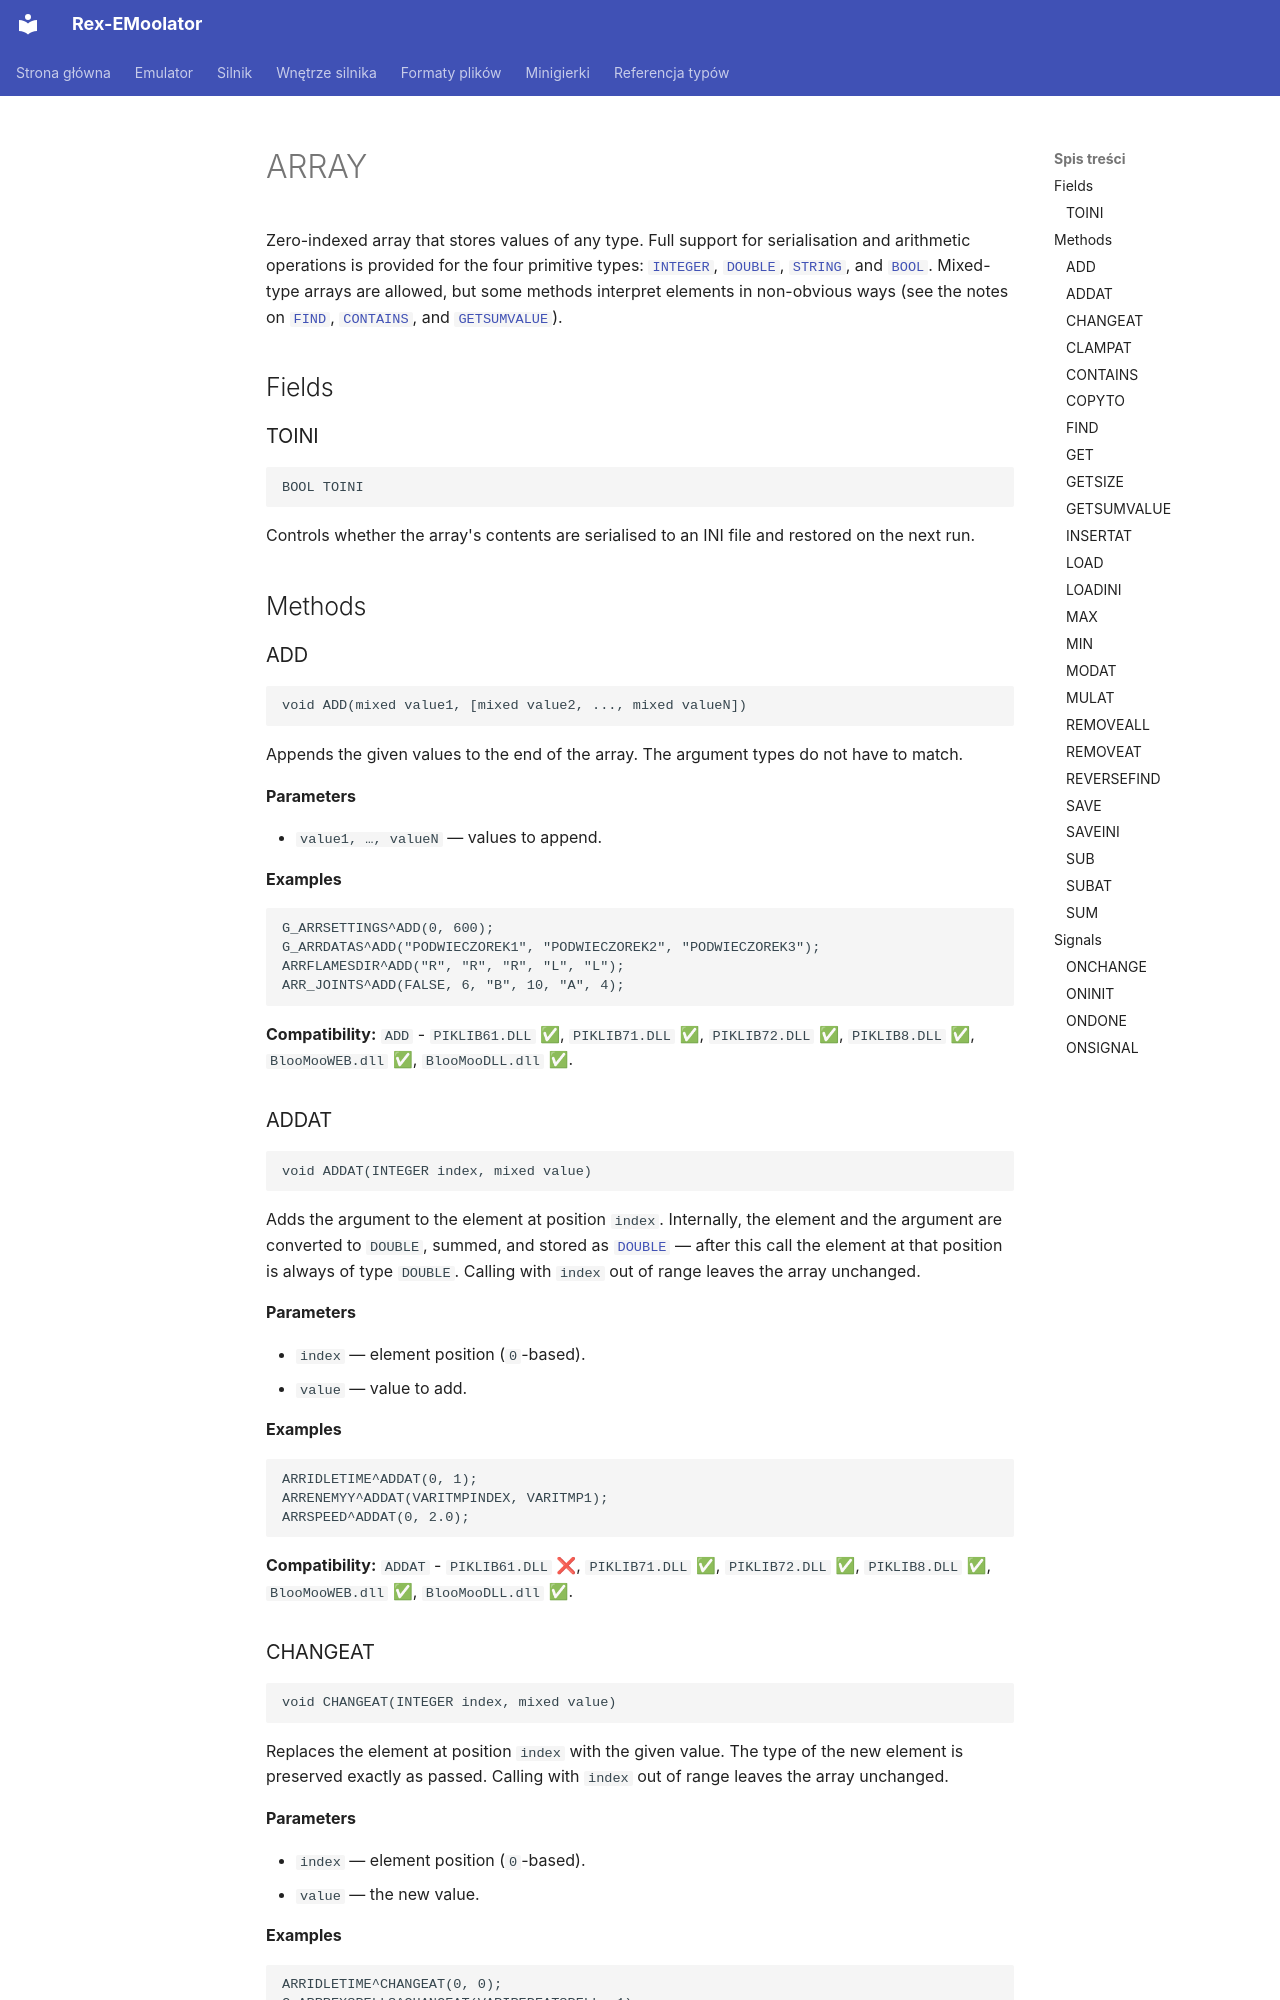

repository: patryk025/Rex-EMoolator · page: en/reference/ARRAY/index.html · generator: mkdocs

# ARRAY

Zero-indexed array that stores values of any type. Full support for serialisation and arithmetic operations is provided for the four primitive types: [`INTEGER`](INTEGER.md), [`DOUBLE`](DOUBLE.md), [`STRING`](STRING.md), and [`BOOL`](BOOL.md). Mixed-type arrays are allowed, but some methods interpret elements in non-obvious ways (see the notes on [`FIND`](#find), [`CONTAINS`](#contains), and [`GETSUMVALUE`](#getsumvalue)).

## Fields

### TOINI

```
BOOL TOINI
```

Controls whether the array's contents are serialised to an INI file and restored on the next run.

## Methods

### ADD

```
void ADD(mixed value1, [mixed value2, ..., mixed valueN])
```

Appends the given values to the end of the array. The argument types do not have to match.

**Parameters**

- `value1, …, valueN` — values to append.

**Examples**

```
G_ARRSETTINGS^ADD(0, 600);
G_ARRDATAS^ADD("PODWIECZOREK1", "PODWIECZOREK2", "PODWIECZOREK3");
ARRFLAMESDIR^ADD("R", "R", "R", "L", "L");
ARR_JOINTS^ADD(FALSE, 6, "B", 10, "A", 4);
```

**Compatibility:** `ADD` - `PIKLIB61.DLL` ✅, `PIKLIB71.DLL` ✅, `PIKLIB72.DLL` ✅, `PIKLIB8.DLL` ✅, `BlooMooWEB.dll` ✅, `BlooMooDLL.dll` ✅.

### ADDAT

```
void ADDAT(INTEGER index, mixed value)
```

Adds the argument to the element at position `index`. Internally, the element and the argument are converted to `DOUBLE`, summed, and stored as [`DOUBLE`](DOUBLE.md) — after this call the element at that position is always of type `DOUBLE`. Calling with `index` out of range leaves the array unchanged.

**Parameters**

- `index` — element position (`0`-based).
- `value` — value to add.

**Examples**

```
ARRIDLETIME^ADDAT(0, 1);
ARRENEMYY^ADDAT(VARITMPINDEX, VARITMP1);
ARRSPEED^ADDAT(0, 2.0);
```

**Compatibility:** `ADDAT` - `PIKLIB61.DLL` ❌, `PIKLIB71.DLL` ✅, `PIKLIB72.DLL` ✅, `PIKLIB8.DLL` ✅, `BlooMooWEB.dll` ✅, `BlooMooDLL.dll` ✅.
